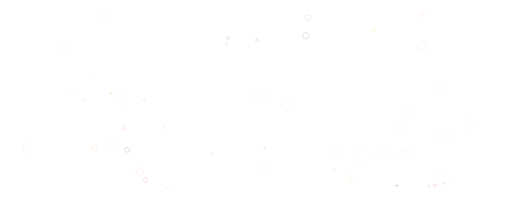
t = 0.00 s
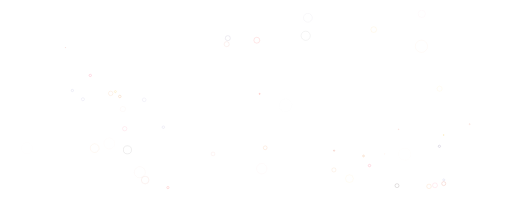
t = 0.56 s
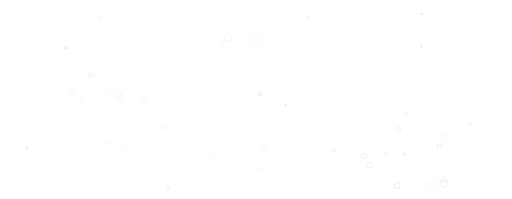
t = 1.11 s
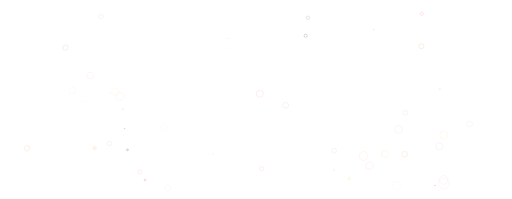
t = 1.67 s

The animated SVG that drew these frames (rendered in a browser with its animation timeline set to each time). Animation: 100 SMIL elements (animate=100); one cycle of 2.22 s, repeats indefinitely.

<?xml version="1.0" encoding="utf-8"?>
<svg xmlns="http://www.w3.org/2000/svg" xmlns:xlink="http://www.w3.org/1999/xlink" style="margin: auto; display: block; z-index: 1; position: relative; shape-rendering: auto;" width="2402" height="934" preserveAspectRatio="xMidYMid" viewBox="0 0 2402 934">
<g transform=""><circle cx="1733.7805062929071" cy="776.9618514858379" r="22.890726704241242" fill="none" stroke="#fd3262" stroke-width="1">
  <animate attributeName="r" repeatCount="indefinite" dur="2.2222222222222223s" values="0;22.890726704241242" begin="0s"></animate>
  <animate attributeName="opacity" repeatCount="indefinite" dur="2.2222222222222223s" values="1;0" begin="0s"></animate>
</circle><circle cx="423.1890119610795" cy="353.93685851368093" r="20.666776161646347" fill="none" stroke="#fd3262" stroke-width="1">
  <animate attributeName="r" repeatCount="indefinite" dur="2.2222222222222223s" values="0;20.666776161646347" begin="-0.044444444444444446s"></animate>
  <animate attributeName="opacity" repeatCount="indefinite" dur="2.2222222222222223s" values="1;0" begin="-0.044444444444444446s"></animate>
</circle><circle cx="339.1215121942582" cy="424.55285438086634" r="18.731438070136555" fill="none" stroke="#9d9aca" stroke-width="1">
  <animate attributeName="r" repeatCount="indefinite" dur="2.2222222222222223s" values="0;18.731438070136555" begin="-0.08888888888888889s"></animate>
  <animate attributeName="opacity" repeatCount="indefinite" dur="2.2222222222222223s" values="1;0" begin="-0.08888888888888889s"></animate>
</circle><circle cx="2082.1304706845044" cy="861.8691615820262" r="30.329633769162616" fill="none" stroke="#d34c31" stroke-width="1">
  <animate attributeName="r" repeatCount="indefinite" dur="2.2222222222222223s" values="0;30.329633769162616" begin="-0.13333333333333333s"></animate>
  <animate attributeName="opacity" repeatCount="indefinite" dur="2.2222222222222223s" values="1;0" begin="-0.13333333333333333s"></animate>
</circle><circle cx="787.6059856251069" cy="880.4466792679348" r="15.966174354999973" fill="none" stroke="#ff312d" stroke-width="1">
  <animate attributeName="r" repeatCount="indefinite" dur="2.2222222222222223s" values="0;15.966174354999973" begin="-0.17777777777777778s"></animate>
  <animate attributeName="opacity" repeatCount="indefinite" dur="2.2222222222222223s" values="1;0" begin="-0.17777777777777778s"></animate>
</circle><circle cx="766.2443000701237" cy="596.9088346080916" r="16.618927453189915" fill="none" stroke="#9d9aca" stroke-width="1">
  <animate attributeName="r" repeatCount="indefinite" dur="2.2222222222222223s" values="0;16.618927453189915" begin="-0.2222222222222222s"></animate>
  <animate attributeName="opacity" repeatCount="indefinite" dur="2.2222222222222223s" values="1;0" begin="-0.2222222222222222s"></animate>
</circle><circle cx="1063.4727125570776" cy="207.23800640498848" r="32.106780242437445" fill="none" stroke="#e89788" stroke-width="1">
  <animate attributeName="r" repeatCount="indefinite" dur="2.2222222222222223s" values="0;32.106780242437445" begin="-0.26666666666666666s"></animate>
  <animate attributeName="opacity" repeatCount="indefinite" dur="2.2222222222222223s" values="1;0" begin="-0.26666666666666666s"></animate>
</circle><circle cx="388.7273346281977" cy="465.5614243605063" r="18.37707297311728" fill="none" stroke="#9d9aca" stroke-width="1">
  <animate attributeName="r" repeatCount="indefinite" dur="2.2222222222222223s" values="0;18.37707297311728" begin="-0.3111111111111111s"></animate>
  <animate attributeName="opacity" repeatCount="indefinite" dur="2.2222222222222223s" values="1;0" begin="-0.3111111111111111s"></animate>
</circle><circle cx="1862.7842775081851" cy="871.3142143984645" r="22.7526609314851" fill="none" stroke="#220b09" stroke-width="1">
  <animate attributeName="r" repeatCount="indefinite" dur="2.2222222222222223s" values="0;22.7526609314851" begin="-0.35555555555555557s"></animate>
  <animate attributeName="opacity" repeatCount="indefinite" dur="2.2222222222222223s" values="1;0" begin="-0.35555555555555557s"></animate>
</circle><circle cx="1244.1702419608864" cy="693.5436534869128" r="20.66595936907961" fill="none" stroke="#e88432" stroke-width="1">
  <animate attributeName="r" repeatCount="indefinite" dur="2.2222222222222223s" values="0;20.66595936907961" begin="-0.4s"></animate>
  <animate attributeName="opacity" repeatCount="indefinite" dur="2.2222222222222223s" values="1;0" begin="-0.4s"></animate>
</circle><circle cx="2013.0415968848902" cy="874.6878369143792" r="23.480277734594512" fill="none" stroke="#e88432" stroke-width="1">
  <animate attributeName="r" repeatCount="indefinite" dur="2.2222222222222223s" values="0;23.480277734594512" begin="-0.4444444444444444s"></animate>
  <animate attributeName="opacity" repeatCount="indefinite" dur="2.2222222222222223s" values="1;0" begin="-0.4444444444444444s"></animate>
</circle><circle cx="1204.849583587721" cy="188.73453017732152" r="29.683397990337333" fill="none" stroke="#ff312d" stroke-width="1">
  <animate attributeName="r" repeatCount="indefinite" dur="2.2222222222222223s" values="0;29.683397990337333" begin="-0.48888888888888893s"></animate>
  <animate attributeName="opacity" repeatCount="indefinite" dur="2.2222222222222223s" values="1;0" begin="-0.48888888888888893s"></animate>
</circle><circle cx="676.3860412850913" cy="468.429120897203" r="17.631915294552325" fill="none" stroke="#9d9aca" stroke-width="1">
  <animate attributeName="r" repeatCount="indefinite" dur="2.2222222222222223s" values="0;17.631915294552325" begin="-0.5333333333333333s"></animate>
  <animate attributeName="opacity" repeatCount="indefinite" dur="2.2222222222222223s" values="1;0" begin="-0.5333333333333333s"></animate>
</circle><circle cx="1068.7410124458916" cy="179.10940674209365" r="23.390600320710124" fill="none" stroke="#645481" stroke-width="1">
  <animate attributeName="r" repeatCount="indefinite" dur="2.2222222222222223s" values="0;23.390600320710124" begin="-0.5777777777777778s"></animate>
  <animate attributeName="opacity" repeatCount="indefinite" dur="2.2222222222222223s" values="1;0" begin="-0.5777777777777778s"></animate>
</circle><circle cx="518.8870270894193" cy="438.4353686868886" r="19.761517705643982" fill="none" stroke="#e88432" stroke-width="1">
  <animate attributeName="r" repeatCount="indefinite" dur="2.2222222222222223s" values="0;19.761517705643982" begin="-0.6222222222222222s"></animate>
  <animate attributeName="opacity" repeatCount="indefinite" dur="2.2222222222222223s" values="1;0" begin="-0.6222222222222222s"></animate>
</circle><circle cx="999.4322759831939" cy="722.5007878305059" r="15.931540467491057" fill="none" stroke="#e89788" stroke-width="1">
  <animate attributeName="r" repeatCount="indefinite" dur="2.2222222222222223s" values="0;15.931540467491057" begin="-0.6666666666666667s"></animate>
  <animate attributeName="opacity" repeatCount="indefinite" dur="2.2222222222222223s" values="1;0" begin="-0.6666666666666667s"></animate>
</circle><circle cx="1566.5888866723674" cy="797.5844640473456" r="17.10098359800987" fill="none" stroke="#e88432" stroke-width="1">
  <animate attributeName="r" repeatCount="indefinite" dur="2.2222222222222223s" values="0;17.10098359800987" begin="-0.7111111111111111s"></animate>
  <animate attributeName="opacity" repeatCount="indefinite" dur="2.2222222222222223s" values="1;0" begin="-0.7111111111111111s"></animate>
</circle><circle cx="2040.9710233264752" cy="869.700919684522" r="19.39568773089735" fill="none" stroke="#fd3262" stroke-width="1">
  <animate attributeName="r" repeatCount="indefinite" dur="2.2222222222222223s" values="0;19.39568773089735" begin="-0.7555555555555555s"></animate>
  <animate attributeName="opacity" repeatCount="indefinite" dur="2.2222222222222223s" values="1;0" begin="-0.7555555555555555s"></animate>
</circle><circle cx="1753.6174480592088" cy="139.01885691094049" r="22.157637357910914" fill="none" stroke="#f5c037" stroke-width="1">
  <animate attributeName="r" repeatCount="indefinite" dur="2.2222222222222223s" values="0;22.157637357910914" begin="-0.8s"></animate>
  <animate attributeName="opacity" repeatCount="indefinite" dur="2.2222222222222223s" values="1;0" begin="-0.8s"></animate>
</circle><circle cx="584.7221573324385" cy="603.9532443564905" r="16.17851570928227" fill="none" stroke="#fd3262" stroke-width="1">
  <animate attributeName="r" repeatCount="indefinite" dur="2.2222222222222223s" values="0;16.17851570928227" begin="-0.8444444444444444s"></animate>
  <animate attributeName="opacity" repeatCount="indefinite" dur="2.2222222222222223s" values="1;0" begin="-0.8444444444444444s"></animate>
</circle><circle cx="597.5888274537305" cy="703.2327051523467" r="29.12031750644879" fill="none" stroke="#220b09" stroke-width="1">
  <animate attributeName="r" repeatCount="indefinite" dur="2.2222222222222223s" values="0;29.12031750644879" begin="-0.8888888888888888s"></animate>
  <animate attributeName="opacity" repeatCount="indefinite" dur="2.2222222222222223s" values="1;0" begin="-0.8888888888888888s"></animate>
</circle><circle cx="680.6229967078193" cy="844.9424279616333" r="26.73586146141777" fill="none" stroke="#d34c31" stroke-width="1">
  <animate attributeName="r" repeatCount="indefinite" dur="2.2222222222222223s" values="0;26.73586146141777" begin="-0.9333333333333335s"></animate>
  <animate attributeName="opacity" repeatCount="indefinite" dur="2.2222222222222223s" values="1;0" begin="-0.9333333333333335s"></animate>
</circle><circle cx="576.271309591679" cy="511.92090132642227" r="18.246912707223157" fill="none" stroke="#f0c3a9" stroke-width="1">
  <animate attributeName="r" repeatCount="indefinite" dur="2.2222222222222223s" values="0;18.246912707223157" begin="-0.9777777777777779s"></animate>
  <animate attributeName="opacity" repeatCount="indefinite" dur="2.2222222222222223s" values="1;0" begin="-0.9777777777777779s"></animate>
</circle><circle cx="2062.8073572542403" cy="416.5857529037938" r="16.8310115688103" fill="none" stroke="#f5c037" stroke-width="1">
  <animate attributeName="r" repeatCount="indefinite" dur="2.2222222222222223s" values="0;16.8310115688103" begin="-1.0222222222222224s"></animate>
  <animate attributeName="opacity" repeatCount="indefinite" dur="2.2222222222222223s" values="1;0" begin="-1.0222222222222224s"></animate>
</circle><circle cx="1639.534196186539" cy="838.4547596458419" r="25.177444196127862" fill="none" stroke="#f5c037" stroke-width="1">
  <animate attributeName="r" repeatCount="indefinite" dur="2.2222222222222223s" values="0;25.177444196127862" begin="-1.0666666666666667s"></animate>
  <animate attributeName="opacity" repeatCount="indefinite" dur="2.2222222222222223s" values="1;0" begin="-1.0666666666666667s"></animate>
</circle><circle cx="443.85474697049926" cy="695.2508080065631" r="27.396047087618182" fill="none" stroke="#e88432" stroke-width="1">
  <animate attributeName="r" repeatCount="indefinite" dur="2.2222222222222223s" values="0;27.396047087618182" begin="-1.1111111111111112s"></animate>
  <animate attributeName="opacity" repeatCount="indefinite" dur="2.2222222222222223s" values="1;0" begin="-1.1111111111111112s"></animate>
</circle><circle cx="1434.2862202335004" cy="167.71176821073132" r="28.067372540015498" fill="none" stroke="#220b09" stroke-width="1">
  <animate attributeName="r" repeatCount="indefinite" dur="2.2222222222222223s" values="0;28.067372540015498" begin="-1.1555555555555557s"></animate>
  <animate attributeName="opacity" repeatCount="indefinite" dur="2.2222222222222223s" values="1;0" begin="-1.1555555555555557s"></animate>
</circle><circle cx="655.4810679812387" cy="808.0777729593406" r="33.03032644592899" fill="none" stroke="#e89788" stroke-width="1">
  <animate attributeName="r" repeatCount="indefinite" dur="2.2222222222222223s" values="0;33.03032644592899" begin="-1.2s"></animate>
  <animate attributeName="opacity" repeatCount="indefinite" dur="2.2222222222222223s" values="1;0" begin="-1.2s"></animate>
</circle><circle cx="1444.4745152963746" cy="83.34963627690223" r="25.495758189191275" fill="none" stroke="#645481" stroke-width="1">
  <animate attributeName="r" repeatCount="indefinite" dur="2.2222222222222223s" values="0;25.495758189191275" begin="-1.2444444444444445s"></animate>
  <animate attributeName="opacity" repeatCount="indefinite" dur="2.2222222222222223s" values="1;0" begin="-1.2444444444444445s"></animate>
</circle><circle cx="1227.956615589169" cy="791.6474552774426" r="29.519273536751186" fill="none" stroke="#e89788" stroke-width="1">
  <animate attributeName="r" repeatCount="indefinite" dur="2.2222222222222223s" values="0;29.519273536751186" begin="-1.2888888888888888s"></animate>
  <animate attributeName="opacity" repeatCount="indefinite" dur="2.2222222222222223s" values="1;0" begin="-1.2888888888888888s"></animate>
</circle><circle cx="1977.3774982764733" cy="217.20912553694018" r="33.85288788953149" fill="none" stroke="#e88432" stroke-width="1">
  <animate attributeName="r" repeatCount="indefinite" dur="2.2222222222222223s" values="0;33.85288788953149" begin="-1.3333333333333335s"></animate>
  <animate attributeName="opacity" repeatCount="indefinite" dur="2.2222222222222223s" values="1;0" begin="-1.3333333333333335s"></animate>
</circle><circle cx="512.5964676413802" cy="673.1701302491113" r="29.548113131050187" fill="none" stroke="#e89788" stroke-width="1">
  <animate attributeName="r" repeatCount="indefinite" dur="2.2222222222222223s" values="0;29.548113131050187" begin="-1.3777777777777778s"></animate>
  <animate attributeName="opacity" repeatCount="indefinite" dur="2.2222222222222223s" values="1;0" begin="-1.3777777777777778s"></animate>
</circle><circle cx="1979.0566880640417" cy="64.93996351536467" r="19.38916491311025" fill="none" stroke="#fd3262" stroke-width="1">
  <animate attributeName="r" repeatCount="indefinite" dur="2.2222222222222223s" values="0;19.38916491311025" begin="-1.4222222222222223s"></animate>
  <animate attributeName="opacity" repeatCount="indefinite" dur="2.2222222222222223s" values="1;0" begin="-1.4222222222222223s"></animate>
</circle><circle cx="1340.4690899670657" cy="494.10663624257785" r="33.51549108591729" fill="none" stroke="#9d9aca" stroke-width="1">
  <animate attributeName="r" repeatCount="indefinite" dur="2.2222222222222223s" values="0;33.51549108591729" begin="-1.4666666666666668s"></animate>
  <animate attributeName="opacity" repeatCount="indefinite" dur="2.2222222222222223s" values="1;0" begin="-1.4666666666666668s"></animate>
</circle><circle cx="1898.6417462725483" cy="723.6166218695322" r="31.04869462428634" fill="none" stroke="#e88432" stroke-width="1">
  <animate attributeName="r" repeatCount="indefinite" dur="2.2222222222222223s" values="0;31.04869462428634" begin="-1.511111111111111s"></animate>
  <animate attributeName="opacity" repeatCount="indefinite" dur="2.2222222222222223s" values="1;0" begin="-1.511111111111111s"></animate>
</circle><circle cx="125.94760064496165" cy="695.6398524055923" r="27.344385748500105" fill="none" stroke="#e88432" stroke-width="1">
  <animate attributeName="r" repeatCount="indefinite" dur="2.2222222222222223s" values="0;27.344385748500105" begin="-1.5555555555555558s"></animate>
  <animate attributeName="opacity" repeatCount="indefinite" dur="2.2222222222222223s" values="1;0" begin="-1.5555555555555558s"></animate>
</circle><circle cx="473.2590562117886" cy="77.65295009253529" r="22.723299585391796" fill="none" stroke="#e89788" stroke-width="1">
  <animate attributeName="r" repeatCount="indefinite" dur="2.2222222222222223s" values="0;22.723299585391796" begin="-1.6s"></animate>
  <animate attributeName="opacity" repeatCount="indefinite" dur="2.2222222222222223s" values="1;0" begin="-1.6s"></animate>
</circle><circle cx="1902.195588560376" cy="529.5772560778237" r="22.92592975784478" fill="none" stroke="#e89788" stroke-width="1">
  <animate attributeName="r" repeatCount="indefinite" dur="2.2222222222222223s" values="0;22.92592975784478" begin="-1.6444444444444446s"></animate>
  <animate attributeName="opacity" repeatCount="indefinite" dur="2.2222222222222223s" values="1;0" begin="-1.6444444444444446s"></animate>
</circle><circle cx="1805.8658834572643" cy="722.7296566705471" r="31.324807928294934" fill="none" stroke="#f5c037" stroke-width="1">
  <animate attributeName="r" repeatCount="indefinite" dur="2.2222222222222223s" values="0;31.324807928294934" begin="-1.6888888888888889s"></animate>
  <animate attributeName="opacity" repeatCount="indefinite" dur="2.2222222222222223s" values="1;0" begin="-1.6888888888888889s"></animate>
</circle><circle cx="306.78930010424904" cy="223.41258197554356" r="23.359369828106722" fill="none" stroke="#d34c31" stroke-width="1">
  <animate attributeName="r" repeatCount="indefinite" dur="2.2222222222222223s" values="0;23.359369828106722" begin="-1.7333333333333334s"></animate>
  <animate attributeName="opacity" repeatCount="indefinite" dur="2.2222222222222223s" values="1;0" begin="-1.7333333333333334s"></animate>
</circle><circle cx="1870.5253563234469" cy="606.6813340383952" r="33.38100680765235" fill="none" stroke="#e89788" stroke-width="1">
  <animate attributeName="r" repeatCount="indefinite" dur="2.2222222222222223s" values="0;33.38100680765235" begin="-1.7777777777777777s"></animate>
  <animate attributeName="opacity" repeatCount="indefinite" dur="2.2222222222222223s" values="1;0" begin="-1.7777777777777777s"></animate>
</circle><circle cx="2081.8187627244306" cy="633.6590972778951" r="32.14084929073561" fill="none" stroke="#f5c037" stroke-width="1">
  <animate attributeName="r" repeatCount="indefinite" dur="2.2222222222222223s" values="0;32.14084929073561" begin="-1.8222222222222222s"></animate>
  <animate attributeName="opacity" repeatCount="indefinite" dur="2.2222222222222223s" values="1;0" begin="-1.8222222222222222s"></animate>
</circle><circle cx="1218.186984764562" cy="440.5314979188714" r="27.852427065718732" fill="none" stroke="#ff312d" stroke-width="1">
  <animate attributeName="r" repeatCount="indefinite" dur="2.2222222222222223s" values="0;27.852427065718732" begin="-1.866666666666667s"></animate>
  <animate attributeName="opacity" repeatCount="indefinite" dur="2.2222222222222223s" values="1;0" begin="-1.866666666666667s"></animate>
</circle><circle cx="2203.871342879178" cy="582.685562964693" r="22.16743287016925" fill="none" stroke="#e89788" stroke-width="1">
  <animate attributeName="r" repeatCount="indefinite" dur="2.2222222222222223s" values="0;22.16743287016925" begin="-1.9111111111111112s"></animate>
  <animate attributeName="opacity" repeatCount="indefinite" dur="2.2222222222222223s" values="1;0" begin="-1.9111111111111112s"></animate>
</circle><circle cx="1705.7082531867795" cy="732.0334465997863" r="32.61210940150498" fill="none" stroke="#e88432" stroke-width="1">
  <animate attributeName="r" repeatCount="indefinite" dur="2.2222222222222223s" values="0;32.61210940150498" begin="-1.9555555555555557s"></animate>
  <animate attributeName="opacity" repeatCount="indefinite" dur="2.2222222222222223s" values="1;0" begin="-1.9555555555555557s"></animate>
</circle><circle cx="2082.2366891672536" cy="844.2001395882368" r="31.273522603601148" fill="none" stroke="#9d9aca" stroke-width="1">
  <animate attributeName="r" repeatCount="indefinite" dur="2.2222222222222223s" values="0;31.273522603601148" begin="-2s"></animate>
  <animate attributeName="opacity" repeatCount="indefinite" dur="2.2222222222222223s" values="1;0" begin="-2s"></animate>
</circle><circle cx="1567.460021368724" cy="707.0830817259864" r="17.281906876939342" fill="none" stroke="#d34c31" stroke-width="1">
  <animate attributeName="r" repeatCount="indefinite" dur="2.2222222222222223s" values="0;17.281906876939342" begin="-2.0444444444444447s"></animate>
  <animate attributeName="opacity" repeatCount="indefinite" dur="2.2222222222222223s" values="1;0" begin="-2.0444444444444447s"></animate>
</circle><circle cx="540.8156507908083" cy="429.92533809217343" r="24.53042907803725" fill="none" stroke="#f5c037" stroke-width="1">
  <animate attributeName="r" repeatCount="indefinite" dur="2.2222222222222223s" values="0;24.53042907803725" begin="-2.088888888888889s"></animate>
  <animate attributeName="opacity" repeatCount="indefinite" dur="2.2222222222222223s" values="1;0" begin="-2.088888888888889s"></animate>
</circle><circle cx="561.8002244536497" cy="452.7342073235458" r="27.98136129751922" fill="none" stroke="#e88432" stroke-width="1">
  <animate attributeName="r" repeatCount="indefinite" dur="2.2222222222222223s" values="0;27.98136129751922" begin="-2.1333333333333333s"></animate>
  <animate attributeName="opacity" repeatCount="indefinite" dur="2.2222222222222223s" values="1;0" begin="-2.1333333333333333s"></animate>
</circle><circle cx="2061.771628887614" cy="686.6898806447672" r="22.975160031802478" fill="none" stroke="#645481" stroke-width="1">
  <animate attributeName="r" repeatCount="indefinite" dur="2.2222222222222223s" values="0;22.975160031802478" begin="-2.177777777777778s"></animate>
  <animate attributeName="opacity" repeatCount="indefinite" dur="2.2222222222222223s" values="1;0" begin="-2.177777777777778s"></animate>
</circle></g>
</svg>
